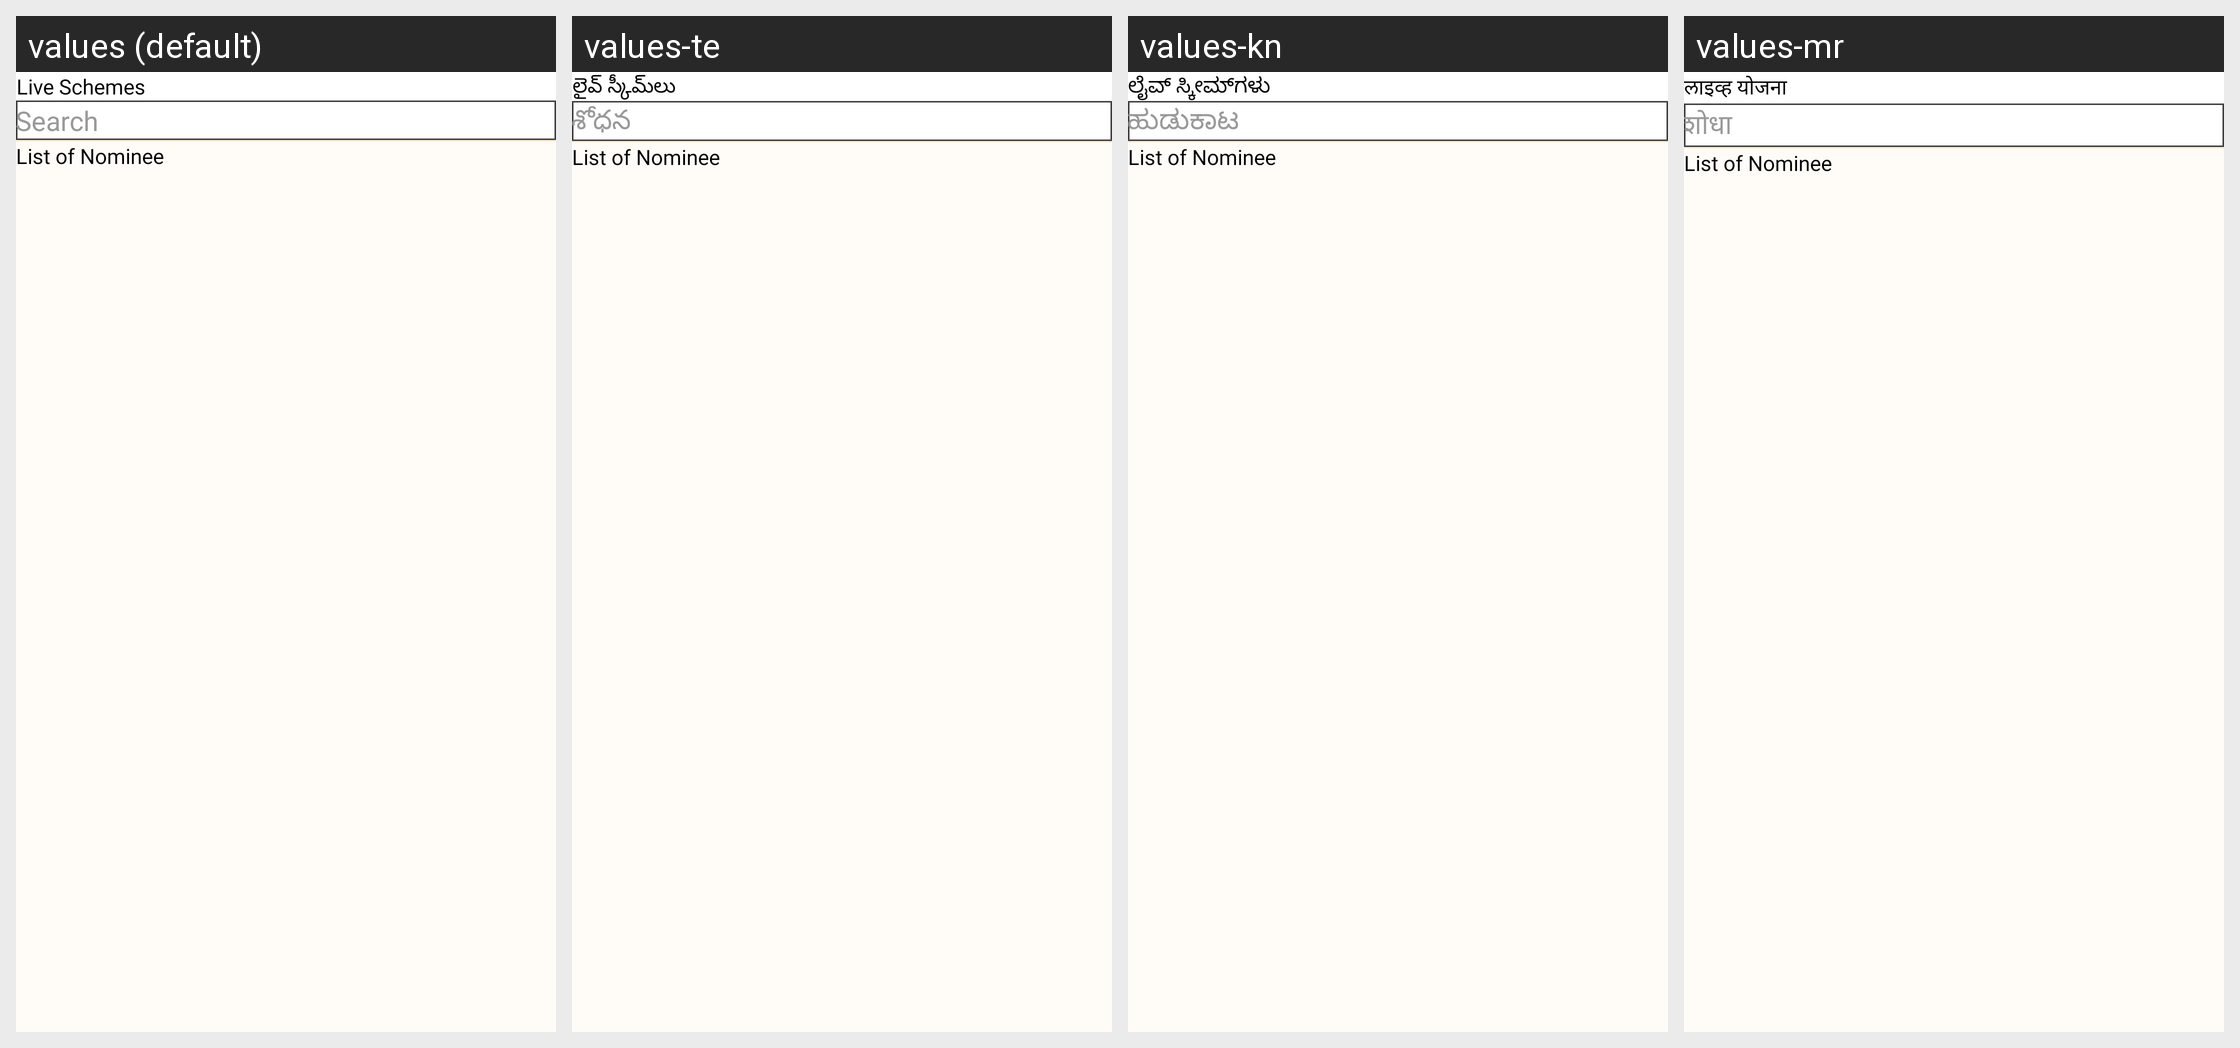

Translations of the strings shown on this Android screen, per locale in the grid:
Android screen res/layout/nominee_details.xml rendered under 4 locales, left to right: values (default), values-te, values-kn, values-mr. Device: Nexus 5 (rendered at 1080×1920; each locale shown at half size, 540×960, under a caption strip naming it); theme Theme.StreetSaarthi.
Other locales in the repository, not shown: values-bn, values-gu, values-hi, values-ml, values-pa, values-ta, values-ur.
Strings drawn on this screen, with the default value and each locale's value (text and hints the layout hard-codes, and strings that could not be matched under every locale, appear in the picture but are not listed):

list_of_nominee
  values: List of Nominee
  values-te: List of Nominee  [not translated; the default value is used]
  values-kn: List of Nominee  [not translated; the default value is used]
  values-mr: List of Nominee  [not translated; the default value is used]

live_schemes
  values: Live Schemes
  values-te: లైవ్ స్కీమ్‌లు
  values-kn: ಲೈವ್ ಸ್ಕೀಮ್‌ಗಳು
  values-mr: लाइव्ह योजना

search
  values: Search
  values-te: శోధన
  values-kn: ಹುಡುಕಾಟ
  values-mr: शोधा
